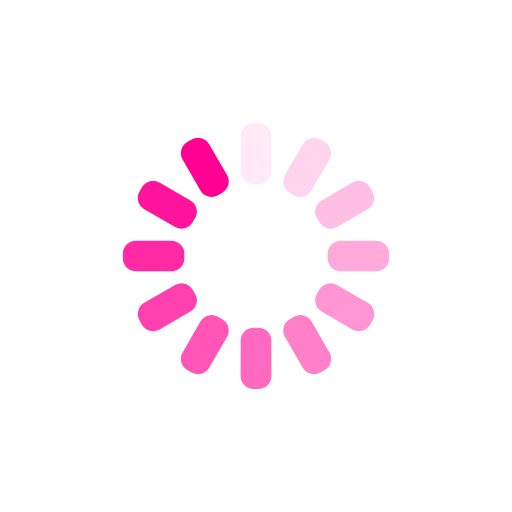
t = 0.00 s
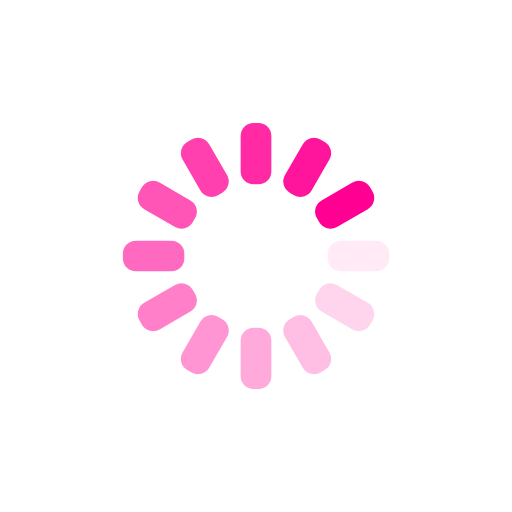
t = 0.25 s
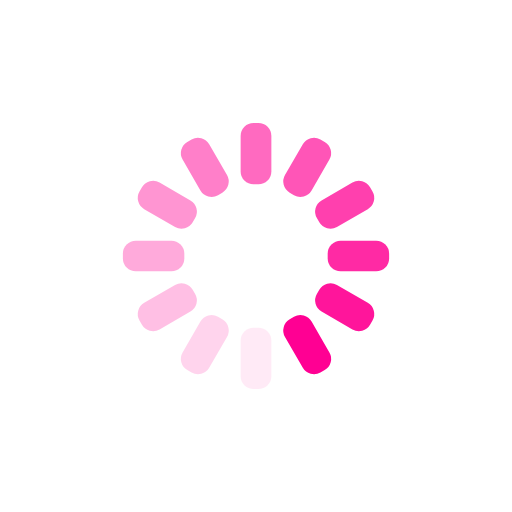
t = 0.50 s
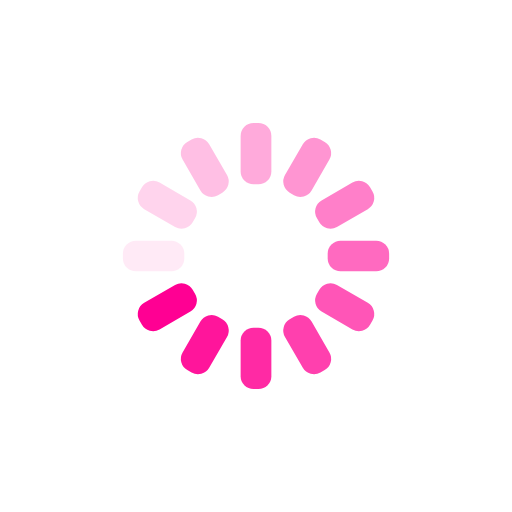
t = 0.75 s

The animated SVG that drew these frames (rendered in a browser with its animation timeline set to each time). Animation: 12 SMIL elements (animate=12); one cycle of 1.00 s, repeats indefinitely.

<svg xmlns="http://www.w3.org/2000/svg" xmlns:xlink="http://www.w3.org/1999/xlink" style="margin:auto;background:transparent;display:block;" width="200px" height="200px" viewBox="0 0 100 100" preserveAspectRatio="xMidYMid">
<g transform="rotate(0 50 50)">
  <rect x="47" y="24" rx="2.52" ry="2.52" width="6" height="12" fill="#ff0093">
    <animate attributeName="opacity" values="1;0" keyTimes="0;1" dur="1s" begin="-0.9166666666666666s" repeatCount="indefinite"></animate>
  </rect>
</g><g transform="rotate(30 50 50)">
  <rect x="47" y="24" rx="2.52" ry="2.52" width="6" height="12" fill="#ff0093">
    <animate attributeName="opacity" values="1;0" keyTimes="0;1" dur="1s" begin="-0.8333333333333334s" repeatCount="indefinite"></animate>
  </rect>
</g><g transform="rotate(60 50 50)">
  <rect x="47" y="24" rx="2.52" ry="2.52" width="6" height="12" fill="#ff0093">
    <animate attributeName="opacity" values="1;0" keyTimes="0;1" dur="1s" begin="-0.75s" repeatCount="indefinite"></animate>
  </rect>
</g><g transform="rotate(90 50 50)">
  <rect x="47" y="24" rx="2.52" ry="2.52" width="6" height="12" fill="#ff0093">
    <animate attributeName="opacity" values="1;0" keyTimes="0;1" dur="1s" begin="-0.6666666666666666s" repeatCount="indefinite"></animate>
  </rect>
</g><g transform="rotate(120 50 50)">
  <rect x="47" y="24" rx="2.52" ry="2.52" width="6" height="12" fill="#ff0093">
    <animate attributeName="opacity" values="1;0" keyTimes="0;1" dur="1s" begin="-0.5833333333333334s" repeatCount="indefinite"></animate>
  </rect>
</g><g transform="rotate(150 50 50)">
  <rect x="47" y="24" rx="2.52" ry="2.52" width="6" height="12" fill="#ff0093">
    <animate attributeName="opacity" values="1;0" keyTimes="0;1" dur="1s" begin="-0.5s" repeatCount="indefinite"></animate>
  </rect>
</g><g transform="rotate(180 50 50)">
  <rect x="47" y="24" rx="2.52" ry="2.52" width="6" height="12" fill="#ff0093">
    <animate attributeName="opacity" values="1;0" keyTimes="0;1" dur="1s" begin="-0.4166666666666667s" repeatCount="indefinite"></animate>
  </rect>
</g><g transform="rotate(210 50 50)">
  <rect x="47" y="24" rx="2.52" ry="2.52" width="6" height="12" fill="#ff0093">
    <animate attributeName="opacity" values="1;0" keyTimes="0;1" dur="1s" begin="-0.3333333333333333s" repeatCount="indefinite"></animate>
  </rect>
</g><g transform="rotate(240 50 50)">
  <rect x="47" y="24" rx="2.52" ry="2.52" width="6" height="12" fill="#ff0093">
    <animate attributeName="opacity" values="1;0" keyTimes="0;1" dur="1s" begin="-0.25s" repeatCount="indefinite"></animate>
  </rect>
</g><g transform="rotate(270 50 50)">
  <rect x="47" y="24" rx="2.52" ry="2.52" width="6" height="12" fill="#ff0093">
    <animate attributeName="opacity" values="1;0" keyTimes="0;1" dur="1s" begin="-0.16666666666666666s" repeatCount="indefinite"></animate>
  </rect>
</g><g transform="rotate(300 50 50)">
  <rect x="47" y="24" rx="2.52" ry="2.52" width="6" height="12" fill="#ff0093">
    <animate attributeName="opacity" values="1;0" keyTimes="0;1" dur="1s" begin="-0.08333333333333333s" repeatCount="indefinite"></animate>
  </rect>
</g><g transform="rotate(330 50 50)">
  <rect x="47" y="24" rx="2.52" ry="2.52" width="6" height="12" fill="#ff0093">
    <animate attributeName="opacity" values="1;0" keyTimes="0;1" dur="1s" begin="0s" repeatCount="indefinite"></animate>
  </rect>
</g>
</svg>
